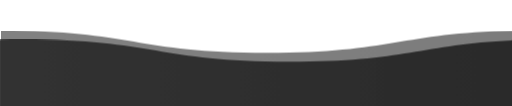
t = 0.00 s
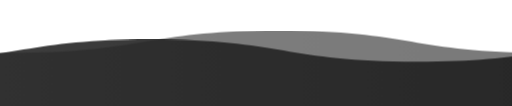
t = 1.50 s
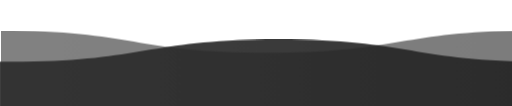
t = 3.00 s
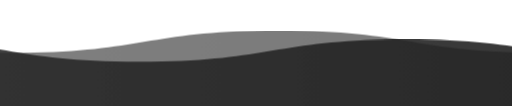
t = 4.50 s

The animated SVG that drew these frames (rendered in a browser with its animation timeline set to each time). Animation: 1 CSS @keyframes rule; one cycle of 6.00 s, repeats indefinitely.

<svg viewBox="0 0 115 25" xmlns="http://www.w3.org/2000/svg" xmlns:xlink="http://www.w3.org/1999/xlink">
    <style>
    svg {
      width: 110vw;
      position: fixed;
      top: -5px;
      transform: rotate(360deg);
      overflow: visible;
    }
    
    .wave {
      animation: wave 3s linear;
      animation-iteration-count: infinite;
      fill: url(#gradient); /* 使用灰色渐变 */
    }
    
    .wave:hover {
      fill: url(#gradient-hover); /* 鼠标悬停时改变渐变 */
    }
    
    #wave2 {
      animation-duration: 6s;
      animation-direction: reverse;
      opacity: .9;
    }
    
    #wave3 {
      animation-duration: 3s;
      opacity: .6;
    }
    
    @keyframes wave {
      to {
        transform: translateX(-100%);
      }
    }
    </style>
    
    <defs>
      <!-- 深灰色到黑色渐变 -->
      <linearGradient id="gradient" x1="0%" y1="0%" x2="100%" y2="0%">
        <stop offset="0%" style="stop-color: #2e2e2e; stop-opacity: 1" /> <!-- 深灰色 -->
        <stop offset="100%" style="stop-color: #1c1c1c; stop-opacity: 1" /> <!-- 几乎黑色 -->
      </linearGradient>
      
      <!-- 悬停时的更暗渐变 -->
      <linearGradient id="gradient-hover" x1="0%" y1="0%" x2="100%" y2="0%">
        <stop offset="0%" style="stop-color: #393939; stop-opacity: 1" /> <!-- 稍亮的深灰 -->
        <stop offset="100%" style="stop-color: #141414; stop-opacity: 1" /> <!-- 黑色 -->
      </linearGradient>
      
      <filter id="anim">
        <feGaussianBlur in="SourceGraphic" stdDeviation="1" result="blur" />
        <feColorMatrix in="blur" mode="matrix" values="
             1 0 0 0 0  
             0 1 0 0 0  
             0 0 1 0 0  
             0 0 0 13 -9" result="anim" />
        <xfeBlend in="SourceGraphic" in2="anim" />
      </filter>
      
      <!-- 波浪路径 -->
      <path id="wave" d="M 0,10 C 30,10 30,15 60,15 90,15 90,10 120,10 150,10 150,15 180,15 210,15 210,10 240,10 v 28 h -240 z" />
    </defs>
    
    <!-- 波浪2 -->
    <use id="wave2" class="wave" xlink:href="#wave" x="0" y="0"></use>
    <!-- 波浪3 -->
    <use id="wave3" class="wave" xlink:href="#wave" x="0" y="-2"></use>
</svg>
